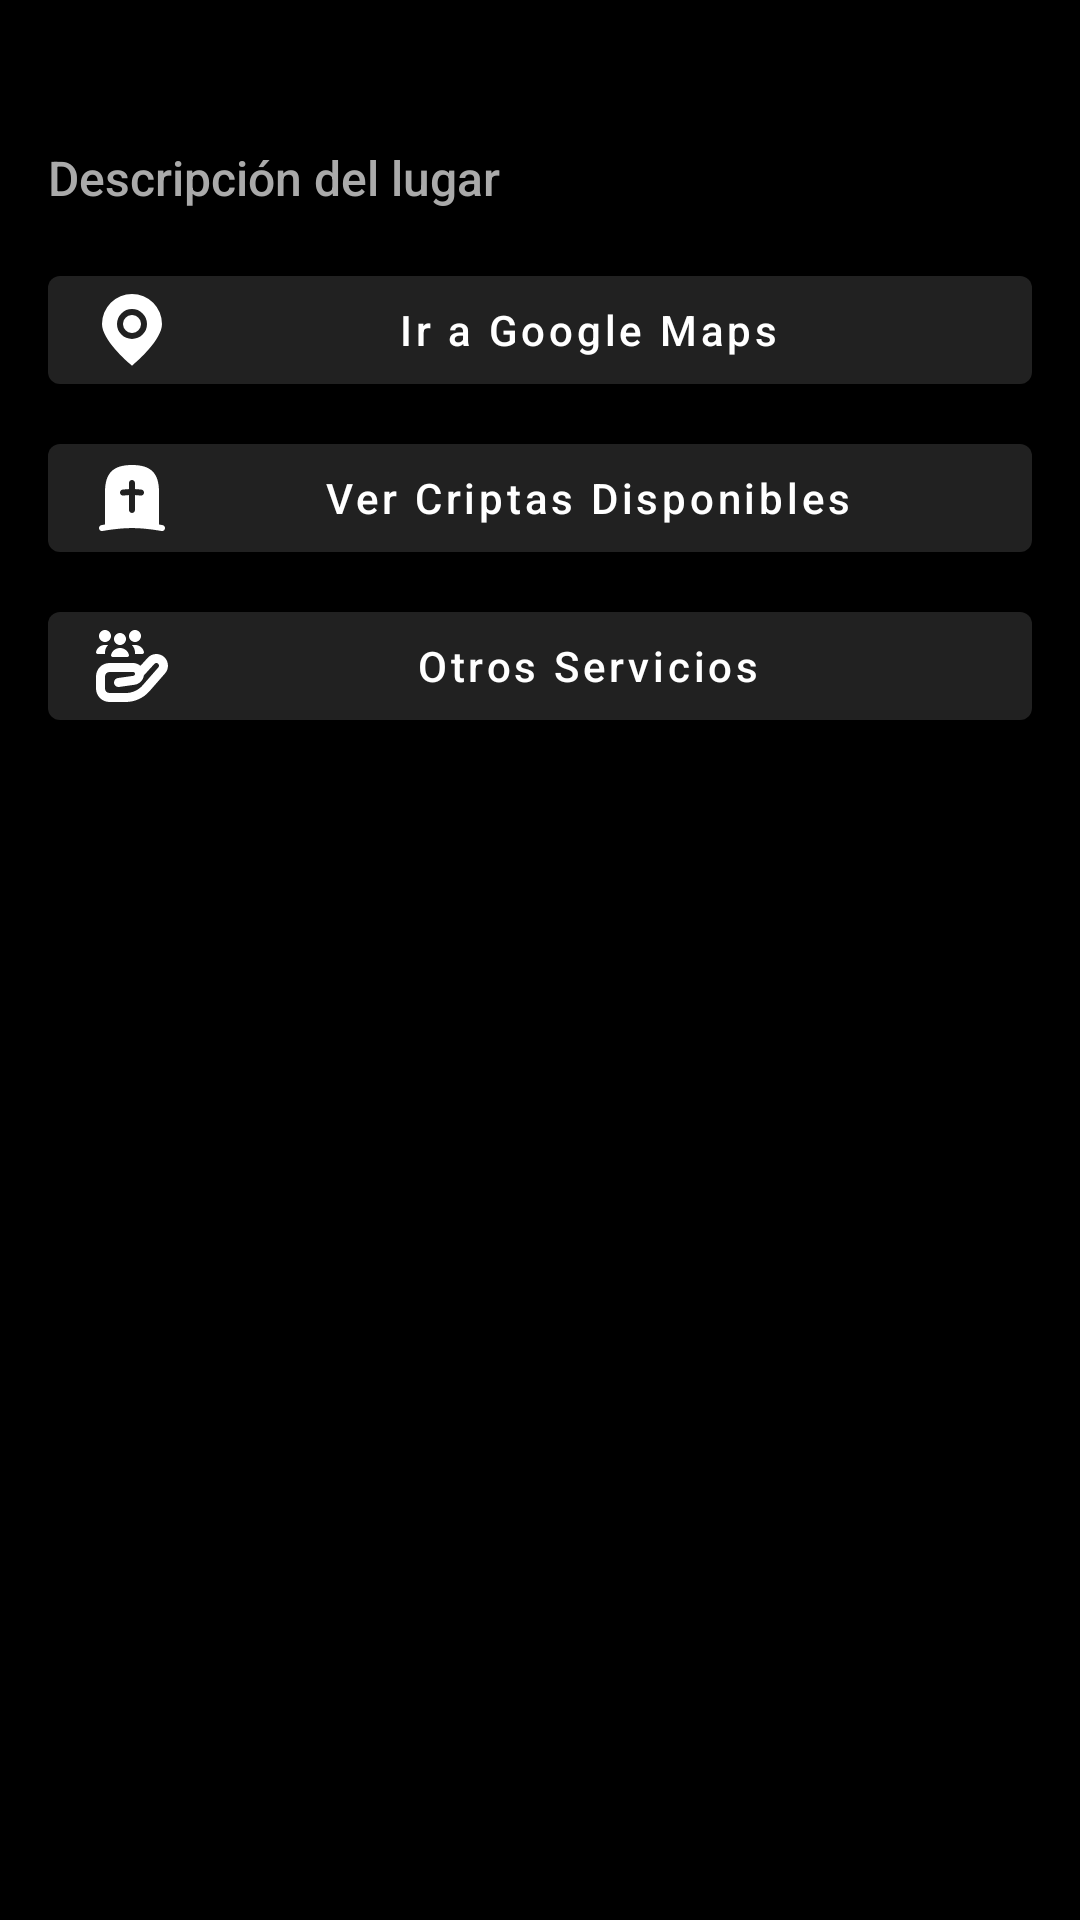

This screen was rendered from an Android layout file. Write that file and the resources it references.
<!-- AndroidManifest.xml: application theme Theme.CtiptasAPP -->
<!-- res/layout/bottom_sheet_options.xml -->
<?xml version="1.0" encoding="utf-8"?>
<LinearLayout xmlns:android="http://schemas.android.com/apk/res/android"
    android:layout_width="match_parent"
    android:layout_height="wrap_content"
    xmlns:app="http://schemas.android.com/apk/res-auto"
    android:orientation="vertical"
    android:padding="16dp">

    
    <TextView
        android:id="@+id/tvMarkerTitle"
        android:layout_width="match_parent"
        android:layout_height="wrap_content"
        android:text="Nombre del lugar"
        android:textSize="18sp"
        android:textStyle="bold"
        android:fontFamily="sans-serif-medium"
        android:paddingBottom="8dp"
        android:textColor="@android:color/black"/>

    
    <TextView
        android:id="@+id/tvMarkerDescription"
        android:layout_width="match_parent"
        android:layout_height="wrap_content"
        android:text="Descripción del lugar"
        android:textSize="16sp"
        android:fontFamily="sans-serif-medium"
        android:textColor="@android:color/darker_gray"
        android:paddingBottom="16dp"/>

    
    <Button
        android:id="@+id/btnNavigate"
        android:layout_width="match_parent"
        android:layout_height="wrap_content"
        android:textAllCaps="false"
        android:fontFamily="sans-serif-medium"
        android:text="Ir a Google Maps"
        android:drawableLeft="@drawable/ic_marker_white"/>

    
    <Button
        android:id="@+id/btnViewCriptas"
        android:layout_width="match_parent"
        android:layout_height="wrap_content"
        android:textAllCaps="false"
        android:fontFamily="sans-serif-medium"
        android:text="Ver Criptas Disponibles"
        android:drawableLeft="@drawable/ic_tombstone_white"
        android:layout_marginTop="8dp"/>
    <Button
        android:id="@+id/btnServices"
        android:layout_width="match_parent"
        android:layout_height="wrap_content"
        android:textAllCaps="false"
        android:fontFamily="sans-serif-medium"
        android:text="Otros Servicios"
        android:drawableLeft="@drawable/ic_customer_care_white"
        android:layout_marginTop="8dp"/>
</LinearLayout>
<!-- resources referenced by this layout -->
<resources>
  <!-- drawable ic_customer_care_white (drawable) -->
  <vector xmlns:android="http://schemas.android.com/apk/res/android"
      android:width="24dp"
      android:height="24dp"
      android:viewportWidth="24"
      android:viewportHeight="24">
    <path
        android:fillColor="#FFFFFFFF"
        android:pathData="m1,2C1,0.895 1.895,0 3,0s2,0.895 2,2 -0.895,2 -2,2 -2,-0.895 -2,-2ZM8,5c1.105,0 2,-0.895 2,-2s-0.895,-2 -2,-2 -2,0.895 -2,2 0.895,2 2,2ZM13,4c1.105,0 2,-0.895 2,-2s-0.895,-2 -2,-2 -2,0.895 -2,2 0.895,2 2,2ZM5.607,9h4.786c0.379,0 0.68,-0.344 0.591,-0.704 -0.324,-1.317 -1.537,-2.296 -2.984,-2.296s-2.66,0.979 -2.984,2.296c-0.089,0.36 0.213,0.704 0.591,0.704ZM0.593,8h2.407v-0.5c0,-0.98 0.407,-1.864 1.058,-2.5h-1.126C1.518,5 0.332,5.979 0.015,7.296c-0.087,0.36 0.208,0.704 0.578,0.704ZM11.942,5c0.651,0.636 1.058,1.52 1.058,2.5v0.5h2.407c0.37,0 0.665,-0.344 0.578,-0.704 -0.317,-1.317 -1.503,-2.296 -2.917,-2.296h-1.126ZM23.015,14.468l-5.196,5.943c-1.994,2.281 -4.875,3.589 -7.904,3.589h-5.414c-2.481,0 -4.5,-2.019 -4.5,-4.5v-4c0,-2.481 2.019,-4.5 4.5,-4.5h7.857c0.942,0 1.803,0.36 2.449,0.949l2.438,-2.679c0.699,-0.768 1.654,-1.217 2.69,-1.265 1.032,-0.046 2.029,0.309 2.797,1.008 1.565,1.428 1.692,3.875 0.282,5.455ZM20.712,11.23c-0.173,-0.158 -0.404,-0.241 -0.636,-0.229 -0.236,0.011 -0.453,0.113 -0.612,0.288l-3.497,3.843c-0.218,1.584 -1.475,2.884 -3.093,3.115l-5.162,0.737c-0.818,0.113 -1.58,-0.453 -1.697,-1.273s0.453,-1.58 1.273,-1.697l5.161,-0.737c0.313,-0.045 0.551,-0.318 0.551,-0.636 0,-0.354 -0.288,-0.642 -0.643,-0.642h-7.857c-0.827,0 -1.5,0.673 -1.5,1.5v4c0,0.827 0.673,1.5 1.5,1.5h5.414c2.164,0 4.222,-0.935 5.646,-2.563l5.206,-5.955c0.33,-0.371 0.302,-0.927 -0.055,-1.252Z"/>
  </vector>
  <!-- drawable ic_marker_white (drawable) -->
  <vector xmlns:android="http://schemas.android.com/apk/res/android"
      android:width="24dp"
      android:height="24dp"
      android:viewportWidth="24"
      android:viewportHeight="24">
    <path
        android:fillColor="#FFFFFFFF"
        android:pathData="M12,0A10.011,10.011 0,0 0,2 10c0,5.282 8.4,12.533 9.354,13.343l0.646,0.546 0.646,-0.546C13.6,22.533 22,15.282 22,10A10.011,10.011 0,0 0,12 0ZM12,15a5,5 0,1 1,5 -5A5.006,5.006 0,0 1,12 15Z"/>
    <path
        android:fillColor="#FFFFFFFF"
        android:pathData="M12,10m-3,0a3,3 0,1 1,6 0a3,3 0,1 1,-6 0"/>
  </vector>
  <!-- drawable ic_tombstone_white (drawable) -->
  <vector xmlns:android="http://schemas.android.com/apk/res/android"
      android:width="24dp"
      android:height="24dp"
      android:viewportWidth="24"
      android:viewportHeight="24">
    <path
        android:fillColor="#FFFFFFFF"
        android:pathData="m22.194,21.047c-0.059,-0.012 -0.498,-0.097 -1.194,-0.212v-10.835c0,-6.309 -2.691,-9 -9,-9s-9,2.691 -9,9v10.835c-0.696,0.115 -1.135,0.2 -1.194,0.212 -0.542,0.107 -0.894,0.633 -0.787,1.175 0.107,0.541 0.629,0.899 1.175,0.787 0.05,-0.01 5.028,-0.981 9.806,-0.981s9.756,0.971 9.806,0.981c0.528,0.108 1.07,-0.242 1.175,-0.787 0.107,-0.542 -0.246,-1.068 -0.787,-1.175zM15.002,11.2c-0.044,0 -0.089,-0.003 -0.135,-0.009 -0.616,-0.083 -1.24,-0.129 -1.867,-0.157v4.966c0,0.552 -0.448,1 -1,1s-1,-0.448 -1,-1v-4.966c-0.626,0.029 -1.251,0.074 -1.867,0.157 -0.554,0.066 -1.051,-0.311 -1.125,-0.858 -0.073,-0.547 0.311,-1.051 0.858,-1.125 0.704,-0.095 1.418,-0.145 2.133,-0.175v-2.034c0,-0.552 0.448,-1 1,-1s1,0.448 1,1v2.034c0.715,0.03 1.429,0.08 2.133,0.175 0.547,0.074 0.931,0.577 0.858,1.125 -0.068,0.502 -0.497,0.867 -0.99,0.867z"/>
  </vector>
  <style name="Theme.CtiptasAPP" parent="Theme.MaterialComponents.DayNight.DarkActionBar">
          <item name="android:windowBackground">@android:color/black</item>
          <item name="android:statusBarColor">@android:color/black</item>
          <item name="android:windowLightStatusBar" tools:targetApi="m">false</item>
      </style>
</resources>
